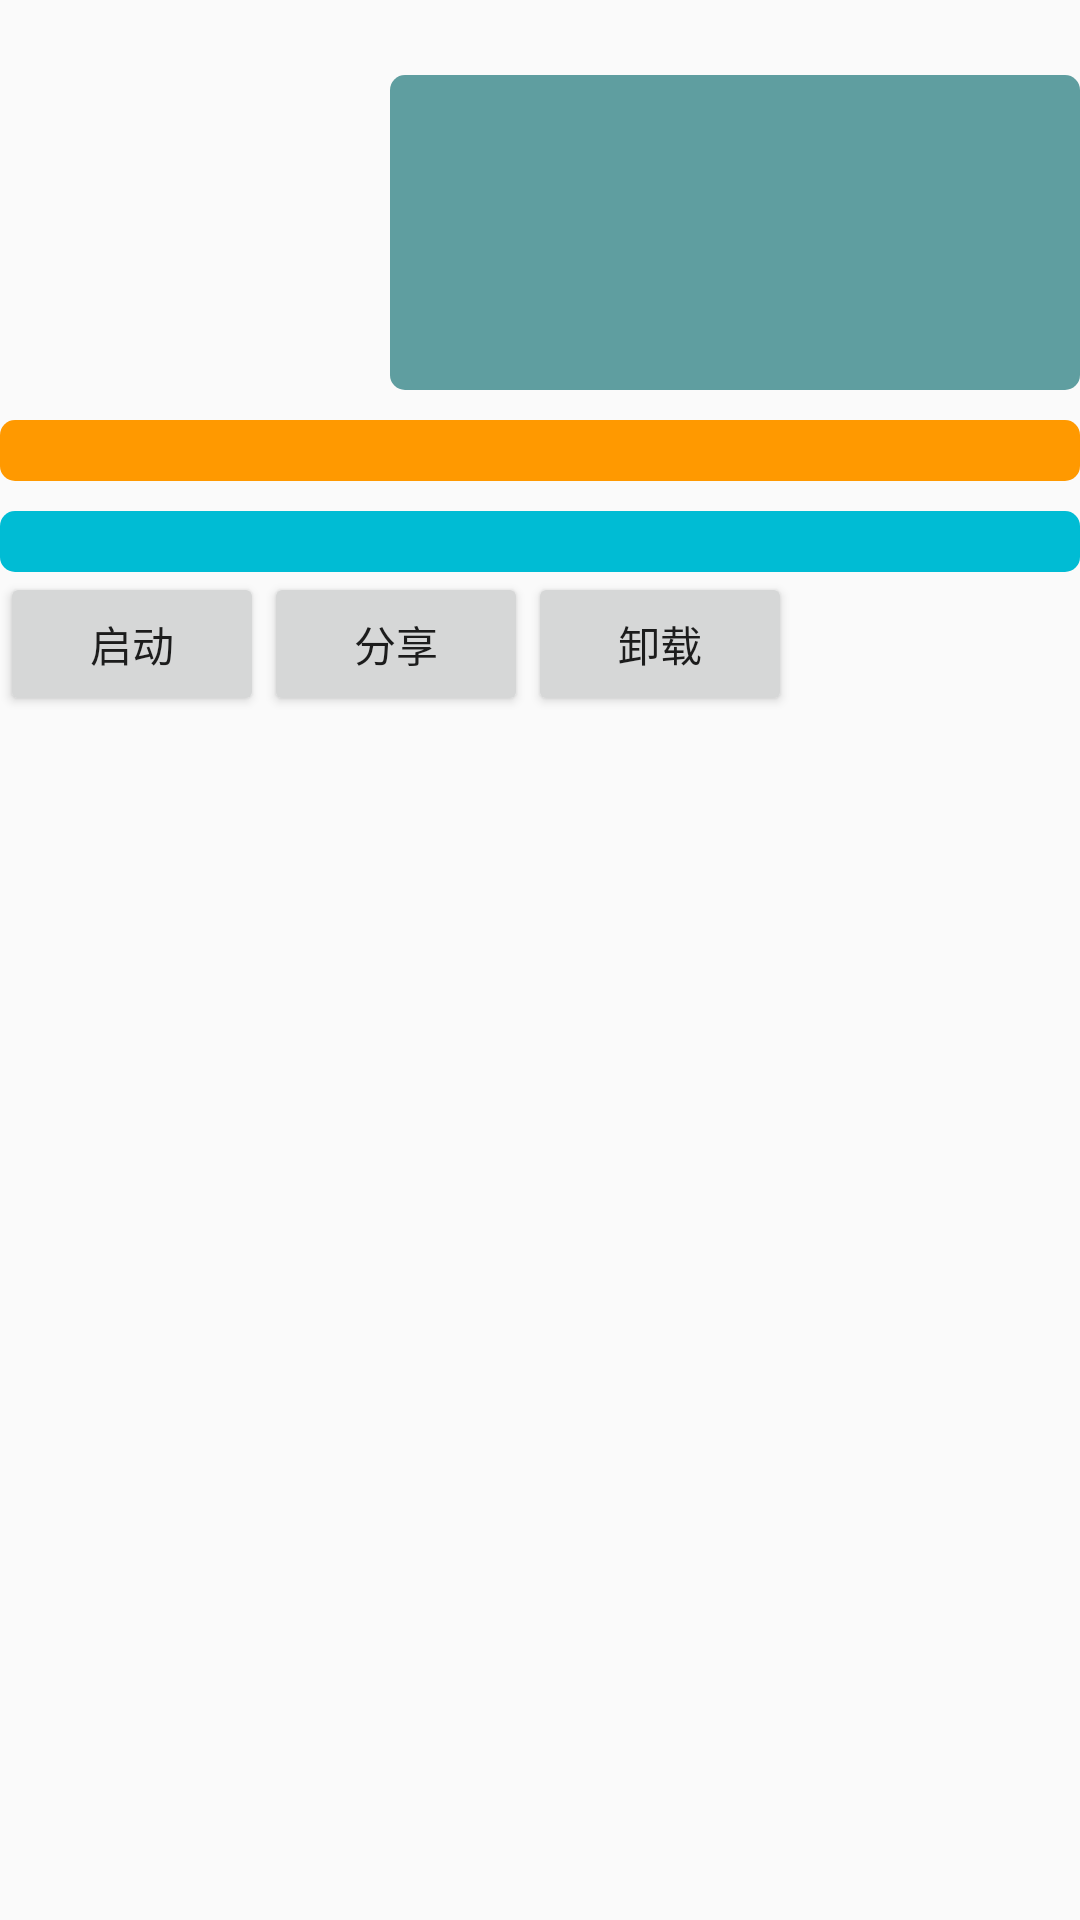

Reconstruct the res/layout file that produces this screen, plus the resources it refers to.
<!-- AndroidManifest.xml: application theme AppTheme -->
<!-- res/layout/activity_app_usage.xml -->
<?xml version="1.0" encoding="utf-8"?>
<LinearLayout xmlns:android="http://schemas.android.com/apk/res/android"
    android:layout_width="match_parent"
    android:layout_height="wrap_content"
    android:orientation="vertical">

    <LinearLayout
        android:layout_width="match_parent"
        android:layout_height="wrap_content"
        android:layout_marginTop="10dp"
        android:orientation="vertical">

        <LinearLayout
            android:layout_width="match_parent"
            android:layout_height="wrap_content"
            android:orientation="horizontal">

            <ImageView
                android:id="@+id/iv_icon_single"
                android:layout_width="120dp"
                android:layout_height="120dp" />

            <LinearLayout
                android:layout_width="match_parent"
                android:layout_height="match_parent"
                android:orientation="vertical"
                android:layout_marginLeft="10dp"
                android:layout_marginTop="15dp"
                android:background="@drawable/selector_white">

                <TextView
                    android:id="@+id/txt_app_name_single"
                    android:layout_width="match_parent"
                    android:layout_height="wrap_content"
                    android:layout_gravity="center_vertical"
                    android:layout_marginTop="3dp"
                    android:textSize="15dp" />

                <TextView
                    android:id="@+id/txt_app_version_single"
                    android:layout_width="match_parent"
                    android:layout_height="wrap_content"
                    android:layout_gravity="center_vertical"
                    android:layout_marginTop="3dp"
                    android:textSize="15dp" />

                <TextView
                    android:id="@+id/txt_app_size_single"
                    android:layout_width="match_parent"
                    android:layout_height="wrap_content"
                    android:layout_gravity="center_vertical"
                    android:layout_marginTop="3dp"
                    android:textSize="15dp" />

                <TextView
                    android:id="@+id/txt_app_package_name_single"
                    android:layout_width="match_parent"
                    android:layout_height="wrap_content"
                    android:layout_gravity="center_vertical"
                    android:layout_marginTop="3dp"
                    android:textSize="15dp" />
            </LinearLayout>

        </LinearLayout>

        <TextView
            android:id="@+id/txt_app_dir_single"
            android:layout_width="match_parent"
            android:layout_height="wrap_content"
            android:layout_gravity="center_vertical"
            android:layout_marginTop="10dp"
            android:textSize="15dp"
            android:background="@drawable/selector_orange"/>
        <TextView
            android:id="@+id/txt_app_time_usage_single"
            android:layout_width="match_parent"
            android:layout_height="wrap_content"
            android:layout_gravity="center_vertical"
            android:layout_marginTop="10dp"
            android:textSize="15dp"
            android:background="@drawable/selector_blue"/>
    </LinearLayout>

    <LinearLayout
        android:layout_width="wrap_content"
        android:layout_height="wrap_content"
        android:orientation="horizontal">
        <Button
            android:layout_width="wrap_content"
            android:layout_height="wrap_content"
            android:id="@+id/ll_app_start"
            android:text="启动"/>
        <Button
            android:layout_width="wrap_content"
            android:layout_height="wrap_content"
            android:id="@+id/ll_app_share"
            android:text="分享"/>
        <Button
            android:layout_width="wrap_content"
            android:layout_height="wrap_content"
            android:id="@+id/ll_app_uninstall"
            android:text="卸载"/>







    </LinearLayout>
</LinearLayout>
<!-- resources referenced by this layout -->
<resources>
  <!-- drawable selector_blue (drawable) -->
  <?xml version="1.0" encoding="utf-8"?>
  <selector xmlns:android="http://schemas.android.com/apk/res/android">
      <item android:state_pressed="true">
          <shape>
              <solid android:color="#2196F3"
                  />
              <corners
                  android:radius="5dp"/>
          </shape>
      </item>
  
      <item android:state_pressed="false">
          <shape>
              <solid android:color="#00BCD4"
                  />
              <corners
                  android:radius="5dp"/>
          </shape>
      </item>
  
  
  </selector>
  <!-- drawable selector_orange (drawable) -->
  <?xml version="1.0" encoding="utf-8"?>
  <selector xmlns:android="http://schemas.android.com/apk/res/android">
      <item android:state_pressed="true">
          <shape>
              <solid android:color="#aa6600"
                  />
              <corners
                  android:radius="5dp"/>
          </shape>
      </item>
  
      <item android:state_pressed="false">
          <shape>
              <solid android:color="#ff9900"
                  />
              <corners
                  android:radius="5dp"/>
          </shape>
      </item>
  
  
  </selector>
  <!-- drawable selector_white (drawable) -->
  <?xml version="1.0" encoding="utf-8"?>
  <selector xmlns:android="http://schemas.android.com/apk/res/android">
      <item android:state_pressed="true">
          <shape>
              <solid android:color="#778899"
                  />
              <corners
                  android:radius="5dp"/>
          </shape>
      </item>
  
      <item android:state_pressed="false">
          <shape>
              <solid android:color="#5F9EA0"
                  />
              <corners
                  android:radius="5dp"/>
          </shape>
      </item>
  
  
  </selector>
  <style name="AppTheme" parent="Theme.AppCompat.Light.DarkActionBar">
          
          <item name="colorPrimary">@color/colorPrimary</item>
          <item name="colorPrimaryDark">@color/colorPrimaryDark</item>
          <item name="colorAccent">@color/colorAccent</item>
      </style>
  <color name="colorPrimary">#7adfb8</color>
  <color name="colorPrimaryDark">#7adfb8</color>
  <color name="colorAccent">#33cc99</color>
</resources>
